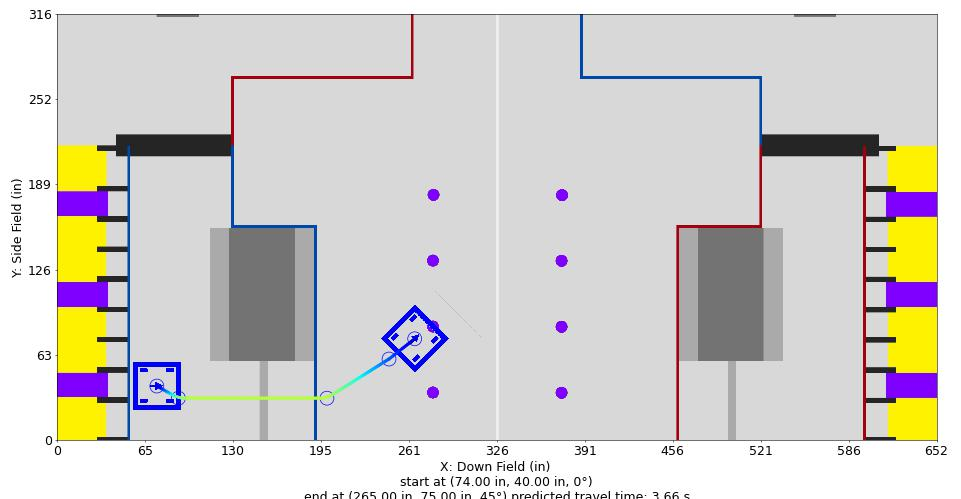

The file beside this chart, header and first rows:
Distance (in), Time (s), X (in), Y (in), Velocity (in/s), Orientation (deg), Touch, Rotational Velocity (deg/s), Way X (in), Way Y (in), Way Velocity (in/s), Way Orientation (deg), Way Turn Radius (in), Touch this Point
0.0, 0.0, 74.0, 40.0, 12.0, 0.0, 0, 0.0, 74.0, 40.0, 12.0, 0.0, 3.0, 0.0
1, 0.07131, 74.87, 39.51, 16.05, 0.0, 0, 0.0, 90.0, 31.0, 96.0, 0.0, 20.0, 0.0
2, 0.1267, 75.74, 39.02, 20.09, 0.0, 0, 0.0, 200.0, 31.0, 96.0, 0.0, 20.0, 0.0
3, 0.1719, 76.61, 38.53, 24.14, 0.0, 0, 0.0, 246.0, 60.0, 36.0, 45.0, 10.0, 0.0
4, 0.2101, 77.49, 38.04, 28.18, 0.0, 0, -0.0, 265.0, 75.0, 12.0, 45.0, 3.0, 0.0
5, 0.2432, 78.36, 37.55, 32.23, 0.0, 0, -0.0, , , , , , 
6, 0.2724, 79.23, 37.06, 36.27, 0.0, 0, -0.0, , , , , , 
7, 0.2985, 80.1, 36.57, 40.32, 0.0, 0, -0.0, , , , , , 
8, 0.3221, 80.97, 36.08, 44.36, 0.0, 0, -0.0, , , , , , 
9, 0.3437, 81.84, 35.59, 48.41, 0.0, 0, 0.0, , , , , , 
10, 0.3635, 82.72, 35.1, 52.45, 0.0, 0, 0.0, , , , , , 
11, 0.3819, 83.59, 34.61, 56.5, 0.0, 0, 0.0, , , , , , 
12, 0.399, 84.46, 34.12, 60.54, 0.0, 0, 0.0, , , , , , 
13, 0.415, 85.33, 33.63, 64.59, 0.0, 0, 0.0, , , , , , 
14, 0.43, 86.21, 33.15, 68.63, 0.0, 0, 0.0, , , , , , 
15, 0.4441, 87.11, 32.72, 72.68, 0.0, 0, 0.0, , , , , , 
16, 0.4575, 88.04, 32.34, 76.72, 0.0, 0, 0.0, , , , , , 
17, 0.4702, 88.98, 32, 80.77, 0.0, 0, 0.0, , , , , , 
18, 0.4823, 89.94, 31.72, 84.81, 0.0, 0, 0.0, , , , , , 
19, 0.494, 90.91, 31.47, 86.12, 0.0, 0, 0.0, , , , , , 
20, 0.5055, 91.89, 31.28, 87.43, 0.0, 0, 0.0, , , , , , 
21, 0.5169, 92.88, 31.14, 88.73, 0.0, 0, 0.0, , , , , , 
22, 0.528, 93.87, 31.05, 90.04, 0.0, 0, 0.0, , , , , , 
23, 0.5391, 94.87, 31.05, 91.35, 0.0, 0, 0.0, , , , , , 
24, 0.5499, 95.87, 31.05, 92.65, 0.0, 0, 0.0, , , , , , 
25, 0.5607, 96.87, 31.05, 93.96, 0.0, 0, 0.0, , , , , , 
26, 0.5712, 97.87, 31.05, 95.27, 0.0, 0, 0.0, , , , , , 
27, 0.5817, 98.87, 31.05, 96.0, 0.0, 0, 0.0, , , , , , 
28, 0.5921, 99.87, 31.05, 96.0, 0.0, 0, 0.0, , , , , , 
29, 0.6025, 100.9, 31.05, 96.0, 0.0, 0, 0.0, , , , , , 
30, 0.6129, 101.9, 31.05, 96.0, 0.0, 0, 0.0, , , , , , 
31, 0.6233, 102.9, 31.05, 96.0, 0.0, 0, 0.0, , , , , , 
32, 0.6338, 103.9, 31.05, 96.0, 0.0, 0, 0.0, , , , , , 
33, 0.6442, 104.9, 31.05, 96.0, 0.0, 0, 0.0, , , , , , 
34, 0.6546, 105.9, 31.05, 96.0, 0.0, 0, 0.0, , , , , , 
35, 0.665, 106.9, 31.05, 96.0, 0.0, 0, 0.0, , , , , , 
36, 0.6754, 107.9, 31.05, 96.0, 0.0, 0, 0.0, , , , , , 
37, 0.6858, 108.9, 31.05, 96.0, 0.0, 0, 0.0, , , , , , 
38, 0.6963, 109.9, 31.05, 96.0, 0.0, 0, 0.0, , , , , , 
39, 0.7067, 110.9, 31.05, 96.0, 0.0, 0, 0.0, , , , , , 
40, 0.7171, 111.9, 31.05, 96.0, 0.0, 0, 0.0, , , , , , 
41, 0.7275, 112.9, 31.05, 96.0, 0.0, 0, 0.0, , , , , , 
42, 0.7379, 113.9, 31.05, 96.0, 0.0, 0, 0.0, , , , , , 
43, 0.7483, 114.9, 31.05, 96.0, 0.0, 0, 0.0, , , , , , 
44, 0.7588, 115.9, 31.05, 96.0, 0.0, 0, 0.0, , , , , , 
45, 0.7692, 116.9, 31.05, 96.0, 0.0, 0, 0.0, , , , , , 
46, 0.7796, 117.9, 31.05, 96.0, 0.0, 0, 0.0, , , , , , 
47, 0.79, 118.9, 31.05, 96.0, 0.0, 0, 0.0, , , , , , 
48, 0.8004, 119.9, 31.05, 96.0, 0.0, 0, 0.0, , , , , , 
49, 0.8108, 120.9, 31.05, 96.0, 0.0, 0, 0.0, , , , , , 
50, 0.8213, 121.9, 31.05, 96.0, 0.0, 0, 0.0, , , , , , 
51, 0.8317, 122.9, 31.05, 96.0, 0.0, 0, 0.0, , , , , , 
52, 0.8421, 123.9, 31.05, 96.0, 0.0, 0, 0.0, , , , , , 
53, 0.8525, 124.9, 31.05, 96.0, 0.0, 0, 0.0, , , , , , 
54, 0.8629, 125.9, 31.05, 96.0, 0.0, 0, 0.0, , , , , , 
55, 0.8733, 126.9, 31.05, 96.0, 0.0, 0, 0.0, , , , , , 
56, 0.8838, 127.9, 31.05, 96.0, 0.0, 0, -0.0, , , , , , 
57, 0.8942, 128.9, 31.05, 96.0, 0.0, 0, -0.0, , , , , , 
58, 0.9046, 129.9, 31.05, 96.0, 0.0, 0, -0.0, , , , , , 
59, 0.915, 130.9, 31.05, 96.0, 0.0, 0, -0.0, , , , , , 
... 149 more rows
